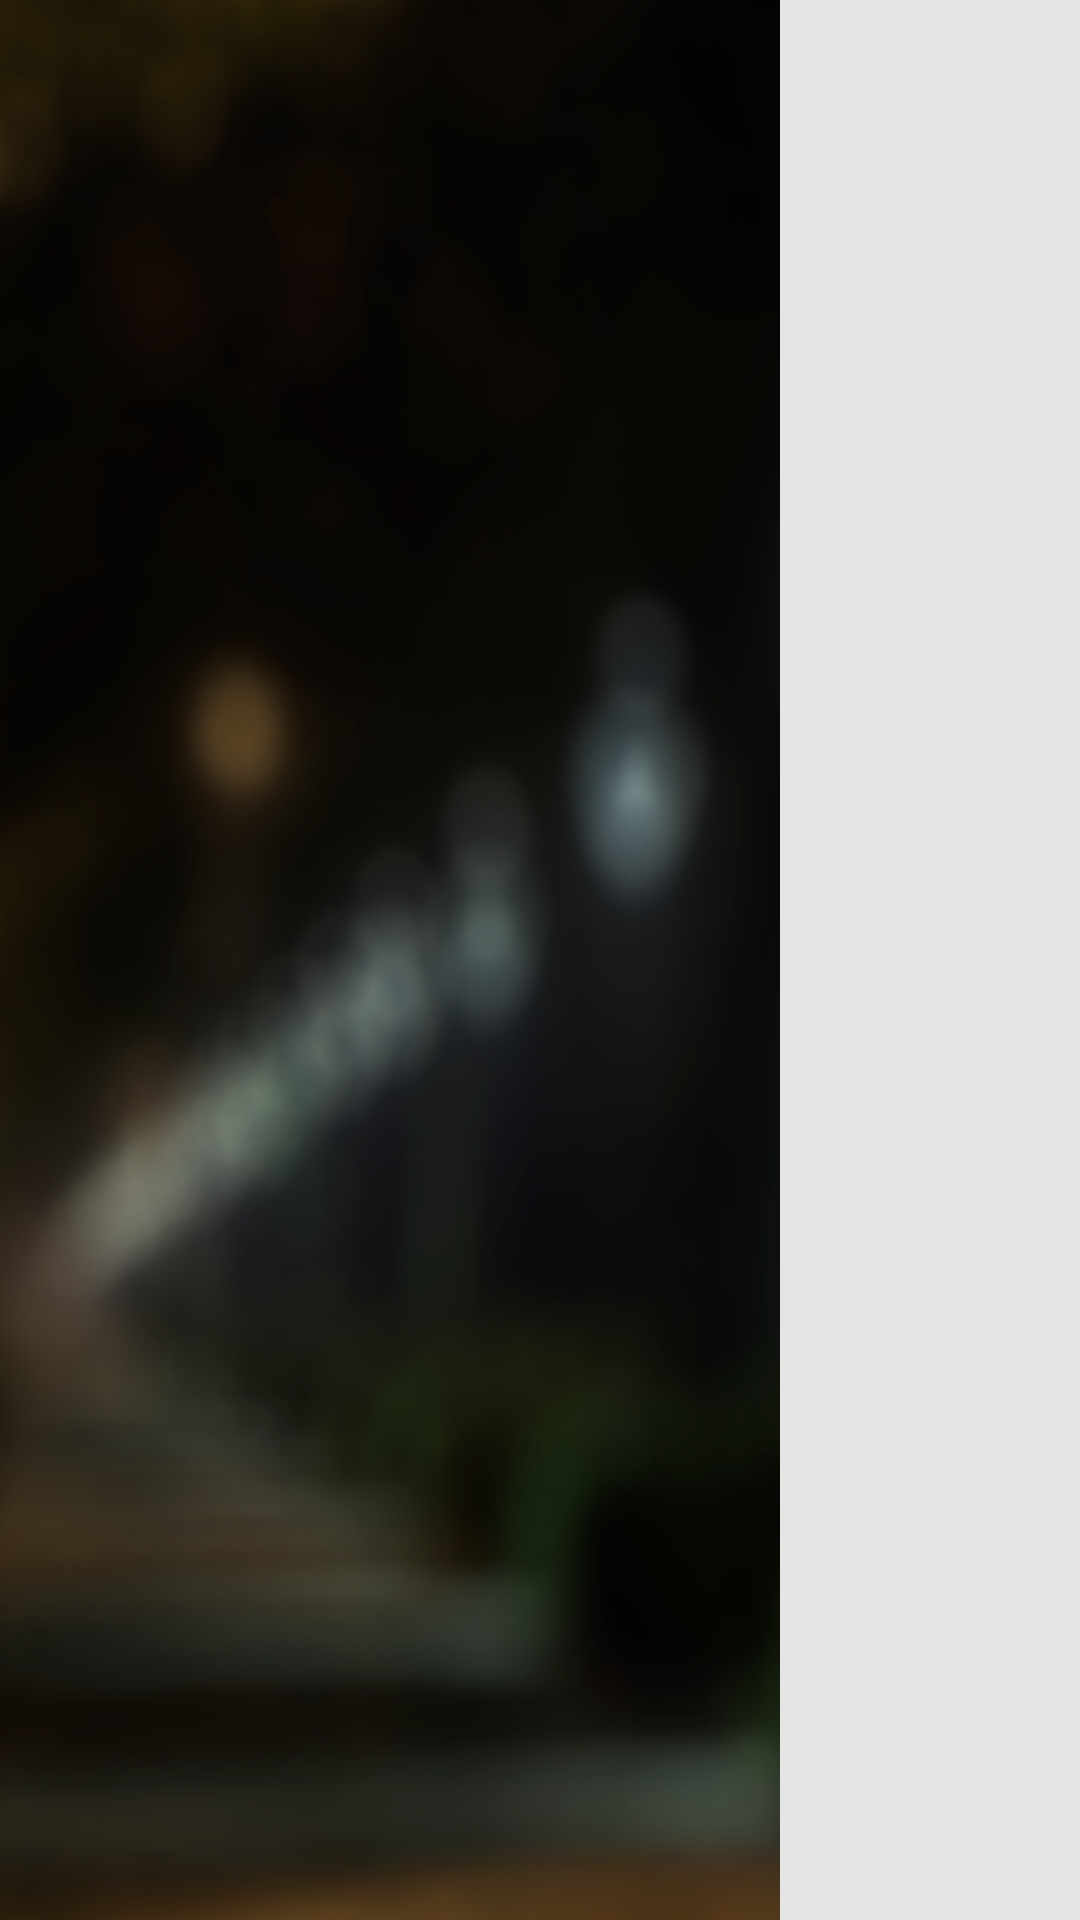

Produce the Android XML layout that renders to this screen, including the resource entries it uses.
<!-- AndroidManifest.xml: application theme android:Theme.NoTitleBar -->
<!-- res/layout/left.xml -->
<?xml version="1.0" encoding="utf-8"?>
<LinearLayout android:orientation="vertical" android:id="@id/left" android:background="@color/bg_color_deep" android:layout_width="fill_parent" android:layout_height="fill_parent"
  xmlns:android="http://schemas.android.com/apk/res/android">
    <LinearLayout android:orientation="vertical" android:background="@drawable/fragment_left_bg" android:layout_width="260.0dip" android:layout_height="fill_parent">
        <ListView android:id="@id/left_listview" android:layout_width="fill_parent" android:layout_height="wrap_content" android:layout_marginTop="20.0dip" android:listSelector="@drawable/biz_navigation_tab_bg_pressed" android:cacheColorHint="@null" android:divider="@drawable/biz_main_tab_divider" android:dividerHeight="1.0px" />
    </LinearLayout>
</LinearLayout>
<!-- resources referenced by this layout -->
<resources>
  <color name="bg_color_deep">#ffe5e5e5</color>
  <!-- drawable fragment_left_bg: png bitmap (drawable-hdpi, 107795 bytes) -->
</resources>
